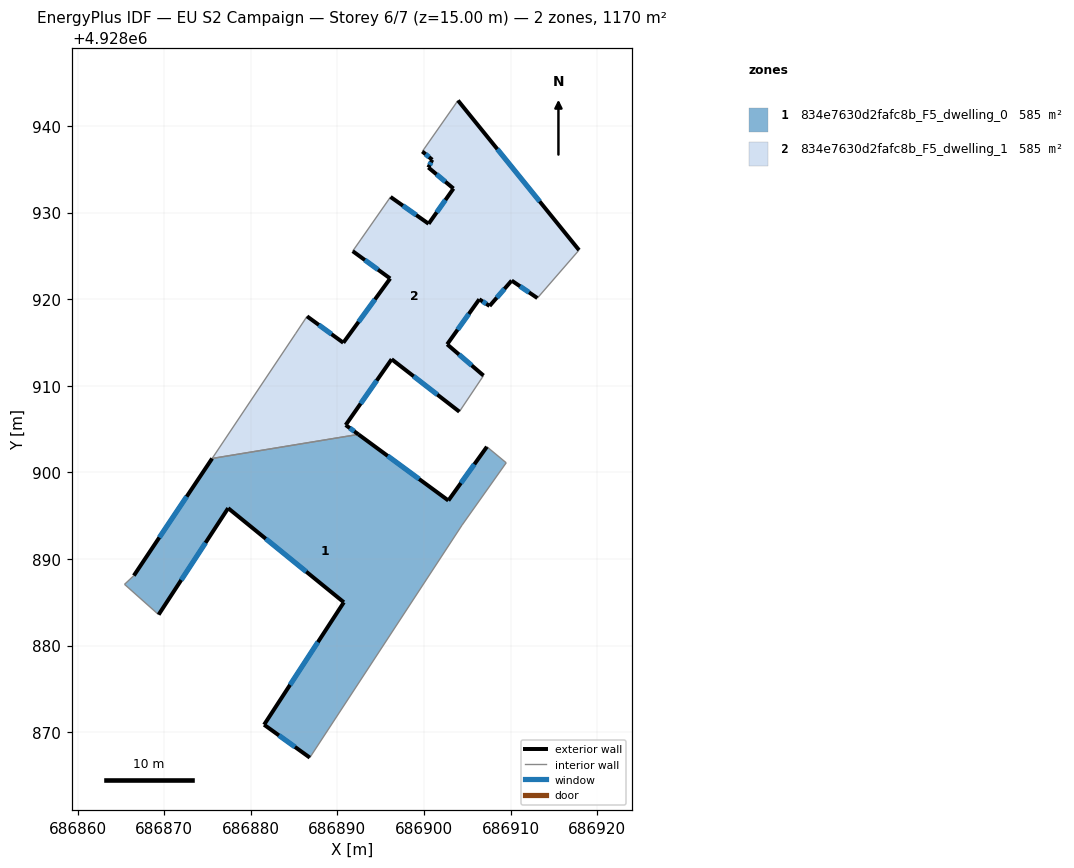
=== STOREY PLAN SPEC (per zone: floor XY polygon, exterior-wall plan segments, windows/doors) ===
zone 1: 834e7630d2fafc8b_F5_dwelling_0  (585.0 m²)
  floor: (686886.82, 4928867.07) (686904.40, 4928893.91) (686909.50, 4928901.11) (686907.27, 4928902.96) (686902.82, 4928896.75) (686892.43, 4928904.39) (686875.54, 4928901.61) (686866.50, 4928888.08) (686865.42, 4928887.08) (686869.36, 4928883.58) (686877.39, 4928895.87) (686890.75, 4928885.00) (686881.54, 4928870.87)
  exterior wall: (686886.82, 4928867.07) – (686881.54, 4928870.87)  [6.5 m]
    window: (686885.10, 4928868.30) – (686883.26, 4928869.63)  [2.4 m²]
  exterior wall: (686881.54, 4928870.87) – (686890.75, 4928885.00)  [16.9 m]
    window: (686884.53, 4928875.46) – (686887.75, 4928880.41)  [6.2 m²]
  exterior wall: (686890.75, 4928885.00) – (686877.39, 4928895.87)  [17.2 m]
    window: (686886.40, 4928888.54) – (686881.73, 4928892.34)  [6.3 m²]
  exterior wall: (686877.39, 4928895.87) – (686869.36, 4928883.58)  [14.7 m]
    window: (686874.78, 4928891.87) – (686871.97, 4928887.57)  [5.4 m²]
  exterior wall: (686866.50, 4928888.08) – (686875.54, 4928901.61)  [16.3 m]
    window: (686869.44, 4928892.48) – (686872.60, 4928897.21)  [6.0 m²]
  exterior wall: (686892.43, 4928904.39) – (686902.82, 4928896.75)  [12.9 m]
    window: (686895.81, 4928901.91) – (686899.44, 4928899.24)  [4.7 m²]
  exterior wall: (686902.82, 4928896.75) – (686907.27, 4928902.96)  [7.6 m]
    window: (686904.27, 4928898.77) – (686905.82, 4928900.94)  [2.8 m²]
  interior walls: 6
zone 2: 834e7630d2fafc8b_F5_dwelling_1  (585.0 m²)
  floor: (686906.88, 4928911.18) (686902.68, 4928914.79) (686906.39, 4928919.99) (686907.58, 4928919.22) (686910.13, 4928922.15) (686913.10, 4928920.13) (686917.91, 4928925.67) (686903.93, 4928942.95) (686899.81, 4928937.06) (686900.96, 4928936.10) (686900.51, 4928935.21) (686903.41, 4928932.78) (686900.54, 4928928.71) (686896.14, 4928931.81) (686892.73, 4928926.92) (686891.77, 4928925.55) (686896.10, 4928922.39) (686890.69, 4928914.97) (686886.50, 4928918.02) (686885.16, 4928916.00) (686875.54, 4928901.61) (686892.43, 4928904.39) (686890.96, 4928905.47) (686896.27, 4928913.07) (686904.09, 4928907.01)
  exterior wall: (686896.14, 4928931.81) – (686900.54, 4928928.71)  [5.4 m]
    window: (686897.57, 4928930.80) – (686899.11, 4928929.72)  [2.0 m²]
  exterior wall: (686900.54, 4928928.71) – (686903.41, 4928932.78)  [5.0 m]
    window: (686901.47, 4928930.04) – (686902.48, 4928931.46)  [1.8 m²]
  exterior wall: (686903.41, 4928932.78) – (686900.51, 4928935.21)  [3.8 m]
    window: (686902.47, 4928933.57) – (686901.45, 4928934.42)  [1.4 m²]
  exterior wall: (686900.51, 4928935.21) – (686900.96, 4928936.10)  [1.0 m]
    window: (686900.66, 4928935.50) – (686900.81, 4928935.81)  [0.4 m²]
  exterior wall: (686900.96, 4928936.10) – (686899.81, 4928937.06)  [1.5 m]
    window: (686900.59, 4928936.42) – (686900.18, 4928936.75)  [0.5 m²]
  exterior wall: (686903.93, 4928942.95) – (686917.91, 4928925.67)  [22.2 m]
    window: (686908.48, 4928937.33) – (686913.36, 4928931.29)  [8.1 m²]
  exterior wall: (686913.10, 4928920.13) – (686910.13, 4928922.15)  [3.6 m]
    window: (686912.13, 4928920.79) – (686911.09, 4928921.50)  [1.3 m²]
  exterior wall: (686910.13, 4928922.15) – (686907.58, 4928919.22)  [3.9 m]
    window: (686909.30, 4928921.20) – (686908.41, 4928920.18)  [1.4 m²]
  exterior wall: (686907.58, 4928919.22) – (686906.39, 4928919.99)  [1.4 m]
    window: (686907.19, 4928919.47) – (686906.78, 4928919.74)  [0.5 m²]
  exterior wall: (686906.39, 4928919.99) – (686902.68, 4928914.79)  [6.4 m]
    window: (686905.18, 4928918.30) – (686903.89, 4928916.48)  [2.3 m²]
  exterior wall: (686902.68, 4928914.79) – (686906.88, 4928911.18)  [5.5 m]
    window: (686904.04, 4928913.62) – (686905.51, 4928912.36)  [2.0 m²]
  exterior wall: (686904.09, 4928907.01) – (686896.27, 4928913.07)  [9.9 m]
    window: (686901.55, 4928908.98) – (686898.81, 4928911.10)  [3.6 m²]
  exterior wall: (686896.27, 4928913.07) – (686890.96, 4928905.47)  [9.3 m]
    window: (686894.54, 4928910.60) – (686892.69, 4928907.95)  [3.4 m²]
  exterior wall: (686890.96, 4928905.47) – (686892.43, 4928904.39)  [1.8 m]
    window: (686891.44, 4928905.12) – (686891.95, 4928904.74)  [0.7 m²]
  exterior wall: (686886.50, 4928918.02) – (686890.69, 4928914.97)  [5.2 m]
    window: (686887.86, 4928917.03) – (686889.33, 4928915.97)  [1.9 m²]
  exterior wall: (686890.69, 4928914.97) – (686896.10, 4928922.39)  [9.2 m]
    window: (686892.45, 4928917.39) – (686894.34, 4928919.98)  [3.4 m²]
  exterior wall: (686896.10, 4928922.39) – (686891.77, 4928925.55)  [5.4 m]
    window: (686894.69, 4928923.42) – (686893.18, 4928924.53)  [2.0 m²]
  interior walls: 8

=== DERIVED (storey summary) ===
Building: EU S2 Campaign
Storey: 6 of 7  (floor level z = 15.00 m)
Storey gross floor area: 1169.9 m²
Zones on this storey: 2
  - 834e7630d2fafc8b_F5_dwelling_0: floor 585.0 m²; exterior wall 92.1 m (276.3 m²); 7 window(s) 33.8 m²; WWR 12.2%
  - 834e7630d2fafc8b_F5_dwelling_1: floor 585.0 m²; exterior wall 100.4 m (301.2 m²); 17 window(s) 36.8 m²; WWR 12.2%
Zone adjacency (shared interzone walls):
  - 834e7630d2fafc8b_F5_dwelling_0 ↔ 834e7630d2fafc8b_F5_dwelling_1